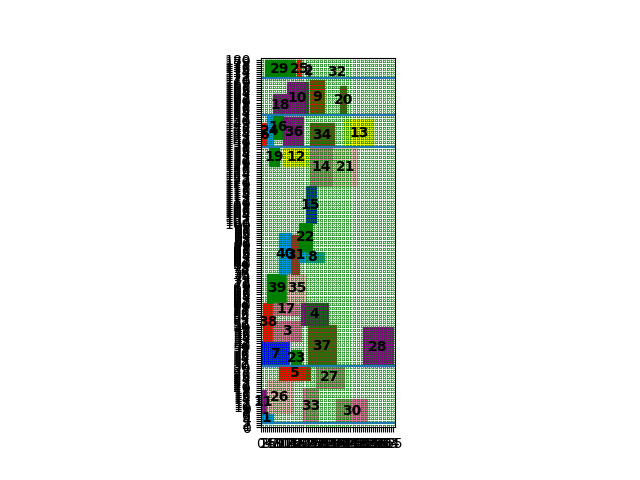

The data file committed next to this chart (first rows):
index, mooring time, starting berth position occupied
1, 0, 2
6, 0, 137
7, 0, 30
11, 0, 7
26, 3, 7
38, 1, 42
39, 3, 61
17, 6, 55
24, 3, 137
29, 2, 171
3, 6, 42
18, 6, 153
19, 4, 128
16, 6, 141
12, 11, 128
40, 9, 75
35, 13, 61
36, 11, 137
5, 9, 23
10, 13, 153
23, 15, 30
33, 21, 2
37, 23, 30
9, 24, 153
28, 50, 30
31, 15, 75
4, 20, 50
14, 24, 118
30, 37, 2
34, 24, 137
2, 23, 171
15, 22, 100
22, 19, 86
32, 36, 171
8, 19, 81
25, 18, 171
27, 27, 19
20, 39, 153
21, 36, 118
13, 41, 137
Cost, 1607
Time to process, 97.93
